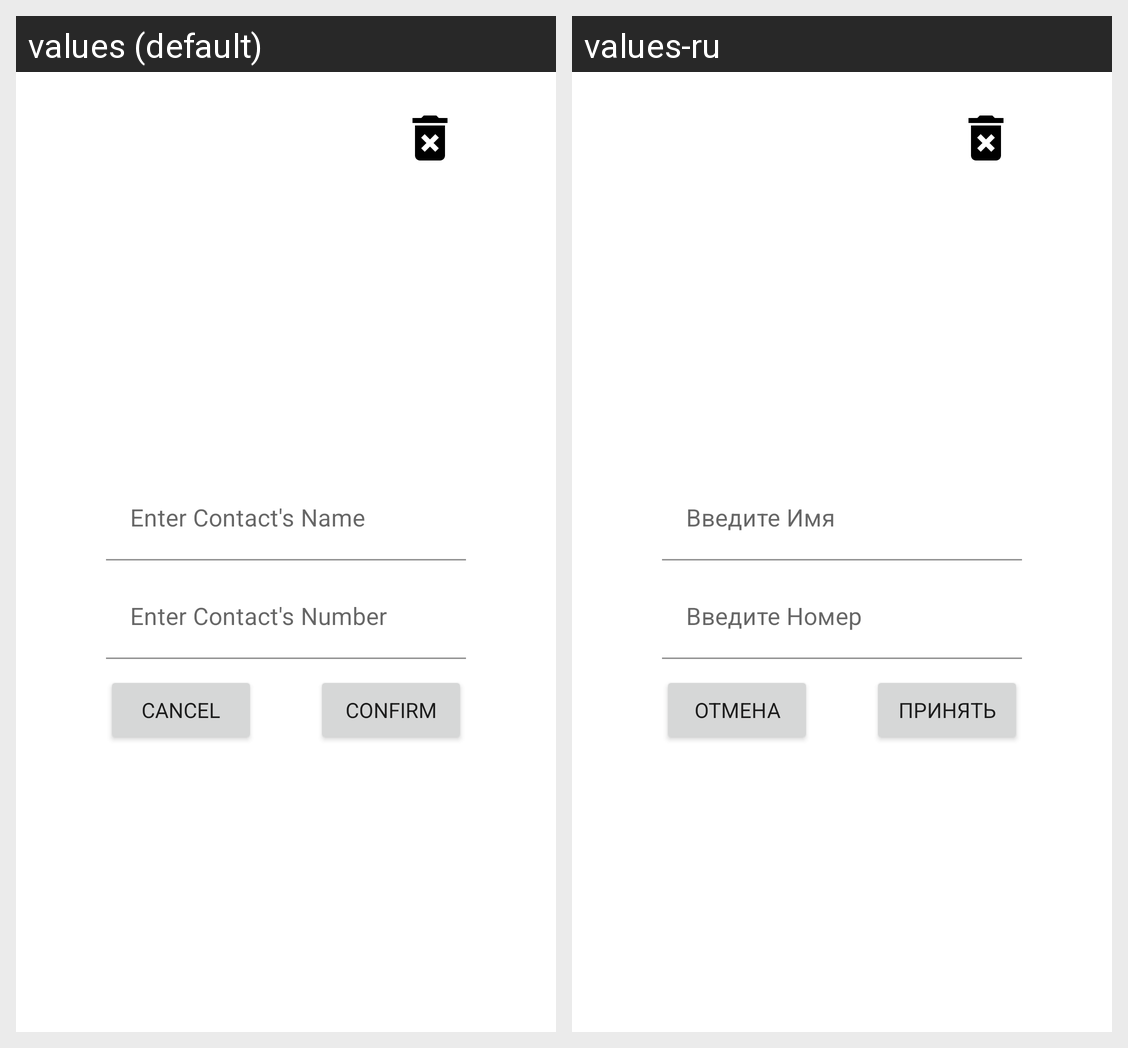

Here is an Android app screen in its default locale and in the app's own translations. Write out the translated-string differences for the strings that appear on this screen.
Android screen res/layout/fragment_input_contact.xml rendered under 2 locales, left to right: values (default), values-ru. Device: Nexus 5 (rendered at 1080×1920; each locale shown at half size, 540×960, under a caption strip naming it); theme Theme.MVVMTest.
Strings drawn on this screen, with the default value and each locale's value (text and hints the layout hard-codes, and strings that could not be matched under every locale, appear in the picture but are not listed):

enter_contacts_name_hint
  values: Enter Contact's Name
  values-ru: Введите Имя

enter_contacts_number_hint
  values: Enter Contact's Number
  values-ru: Введите Номер

cancel
  values: Cancel
  values-ru: Отмена

confirm
  values: Confirm
  values-ru: Принять
